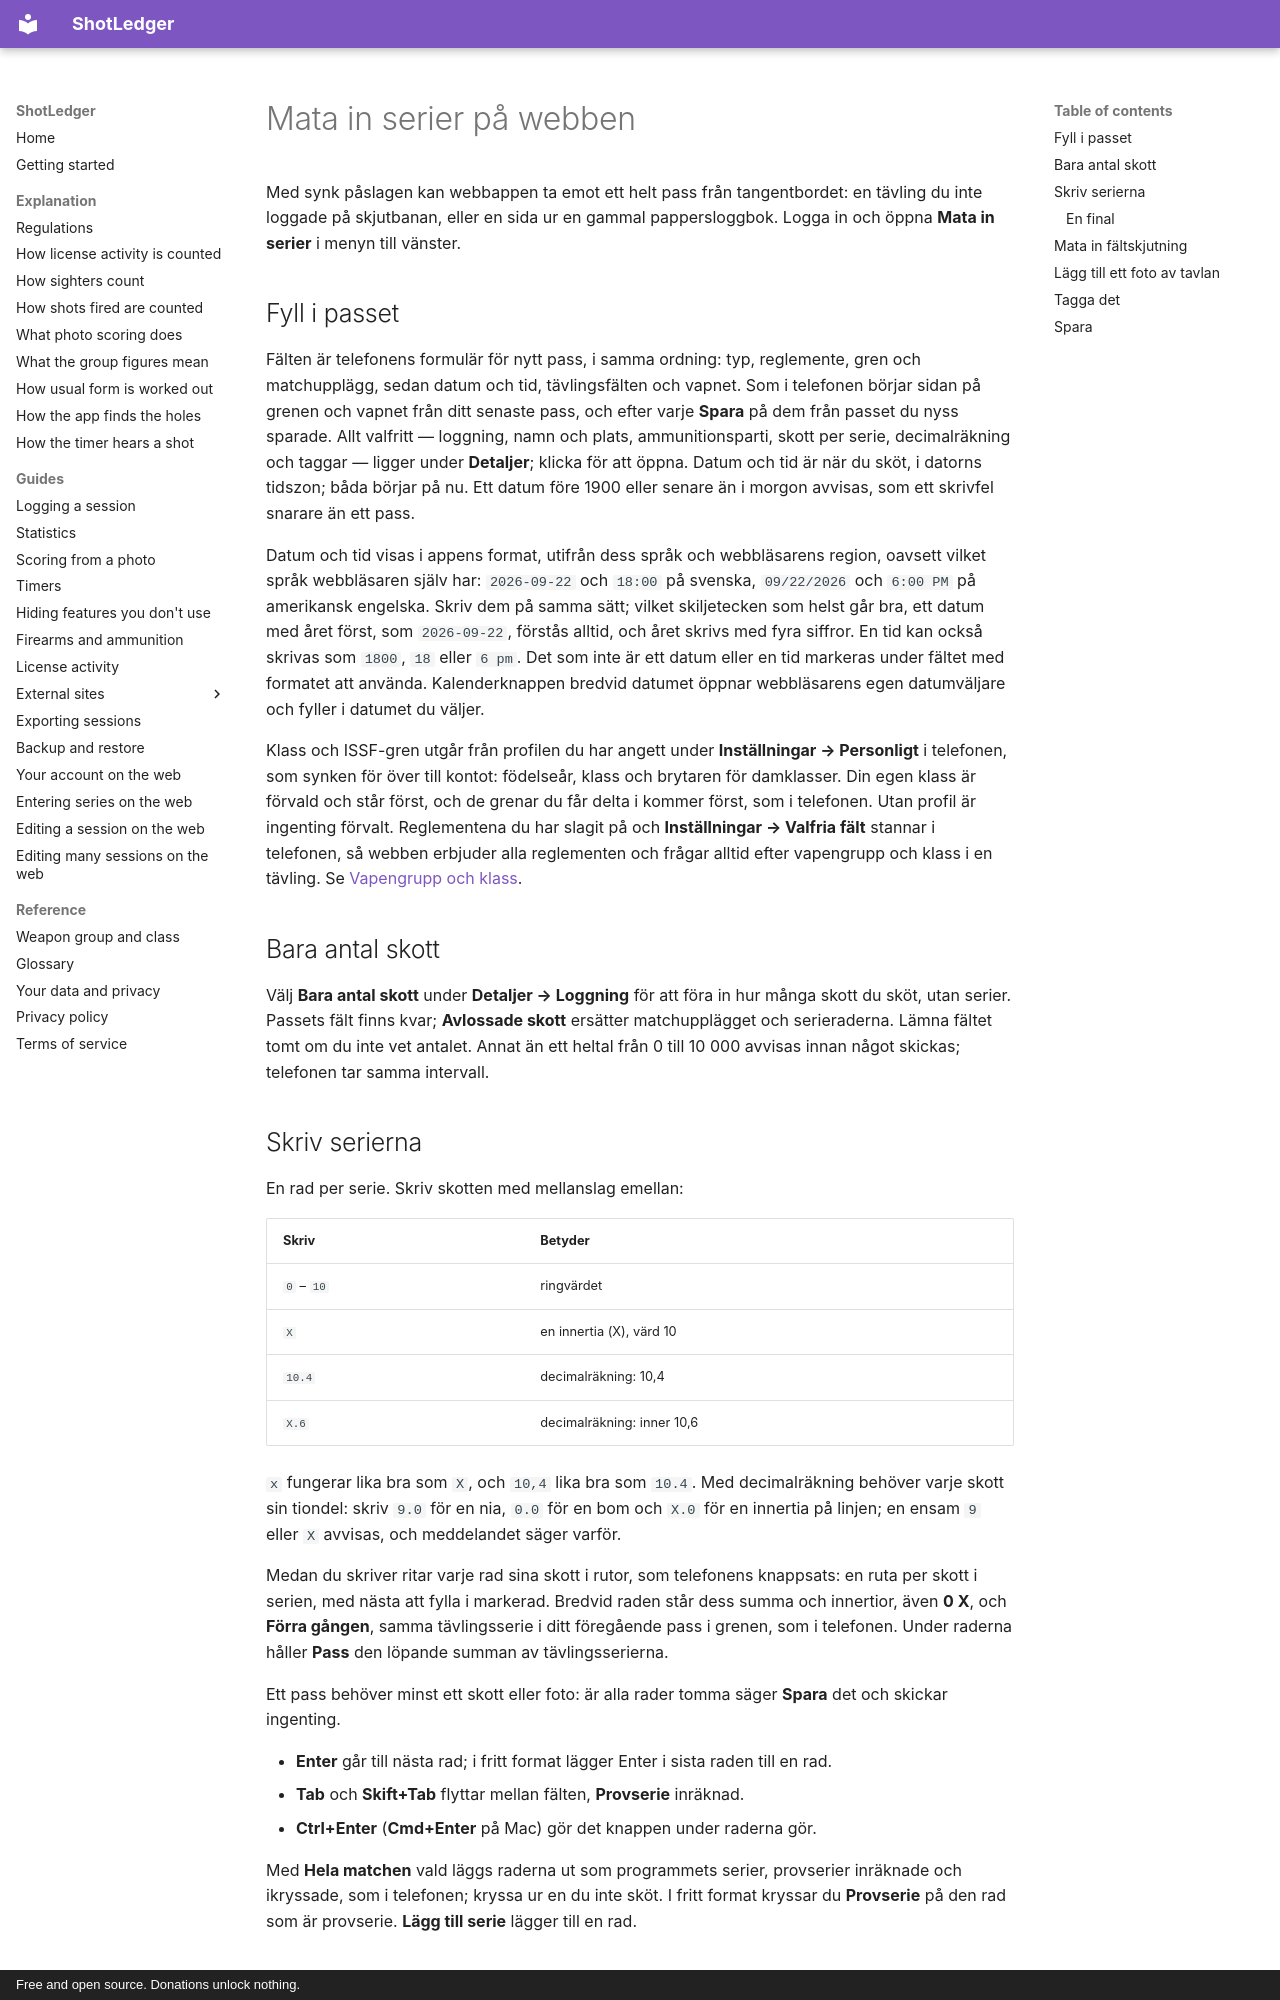

repository: shotledger/shotledger · page: guides/entering-series-on-the-web.sv/index.html · generator: mkdocs · copyright: Free and open source. Donations unlock nothing.

# Mata in serier på webben

Med synk påslagen kan webbappen ta emot ett helt pass från tangentbordet: en
tävling du inte loggade på skjutbanan, eller en sida ur en gammal
pappersloggbok. Logga in och öppna **Mata in serier** i menyn till vänster.

## Fyll i passet

Fälten är telefonens formulär för nytt pass, i samma ordning: typ, reglemente,
gren och matchupplägg, sedan datum och tid, tävlingsfälten och vapnet. Som i
telefonen börjar sidan på grenen och vapnet från ditt senaste pass, och efter
varje **Spara** på dem från passet du nyss sparade. Allt valfritt — loggning,
namn och plats, ammunitionsparti, skott per serie, decimalräkning och taggar —
ligger under **Detaljer**; klicka för att öppna. Datum och tid är när du sköt,
i datorns tidszon; båda börjar på nu. Ett datum före 1900 eller senare än i morgon avvisas, som ett skrivfel
snarare än ett pass.

Datum och tid visas i appens format, utifrån dess språk och webbläsarens
region, oavsett vilket språk webbläsaren själv har: `2026-09-22` och `18:00` på
svenska, `09/22/2026` och `6:00 PM` på amerikansk engelska. Skriv dem på samma
sätt; vilket skiljetecken som helst går bra, ett datum med året först, som
`2026-09-22`, förstås alltid, och året skrivs med fyra siffror. En tid kan också
skrivas som `1800`, `18` eller `6 pm`. Det som inte är ett datum eller en tid
markeras under fältet med formatet att använda. Kalenderknappen bredvid datumet
öppnar webbläsarens egen datumväljare och fyller i datumet du väljer.

Klass och ISSF-gren utgår från profilen du har angett under **Inställningar →
Personligt** i telefonen, som synken för över till kontot: födelseår, klass
och brytaren för damklasser. Din egen klass är förvald och står först, och de
grenar du får delta i kommer först, som i telefonen. Utan profil är ingenting
förvalt. Reglementena du har slagit på och **Inställningar → Valfria fält**
stannar i telefonen, så webben erbjuder alla reglementen och frågar alltid
efter vapengrupp och klass i en tävling. Se
[Vapengrupp och klass](../reference/weapon-group-and-class.md).

## Bara antal skott

Välj **Bara antal skott** under **Detaljer → Loggning** för att föra in hur många skott
du sköt, utan serier. Passets fält finns kvar; **Avlossade skott** ersätter
matchupplägget och serieraderna. Lämna fältet tomt om du inte vet antalet.
Annat än ett heltal från 0 till 10 000 avvisas innan något skickas; telefonen
tar samma intervall.

## Skriv serierna

En rad per serie. Skriv skotten med mellanslag emellan:

| Skriv      | Betyder                    |
| ---------- | -------------------------- |
| `0` – `10` | ringvärdet                 |
| `X`        | en innertia (X), värd 10   |
| `10.4`     | decimalräkning: 10,4       |
| `X.6`      | decimalräkning: inner 10,6 |

`x` fungerar lika bra som `X`, och `10,4` lika bra som `10.4`. Med
decimalräkning behöver varje skott sin tiondel: skriv `9.0` för en nia, `0.0`
för en bom och `X.0` för en innertia på linjen; en ensam `9` eller `X`
avvisas, och meddelandet säger varför.

Medan du skriver ritar varje rad sina skott i rutor, som telefonens
knappsats: en ruta per skott i serien, med nästa att fylla i markerad. Bredvid
raden står dess summa och innertior, även **0 X**, och **Förra gången**, samma
tävlingsserie i ditt föregående pass i grenen, som i telefonen. Under raderna
håller **Pass** den löpande summan av tävlingsserierna.

Ett pass behöver minst ett skott eller foto: är alla rader tomma säger **Spara** det och
skickar ingenting.

- **Enter** går till nästa rad; i fritt format lägger Enter i sista raden till en rad.
- **Tab** och **Skift+Tab** flyttar mellan fälten, **Provserie** inräknad.
- **Ctrl+Enter** (**Cmd+Enter** på Mac) gör det knappen under raderna gör.

Med **Hela matchen** vald läggs raderna ut som programmets serier, provserier
inräknade och ikryssade, som i telefonen; kryssa ur en du inte sköt. I fritt format kryssar du **Provserie** på den rad
som är provserie. **Lägg till serie** lägger till en rad.

### En final

I precision med **Hela matchen** vald visas **Starta final** när en serie har
ett skott. Den lägger till en rad under **Final**, och varje rad som läggs
till efter den hör till finalen, som kan ha en egen provserie. Finalen räknas
för sig, skild från grundomgången, som i telefonen. En final utan skott sparas
inte, så töms finalens rader försvinner den igen. En final kräver minst en
poängsatt serie före den; saknas en säger **Spara** det och skickar ingenting.
